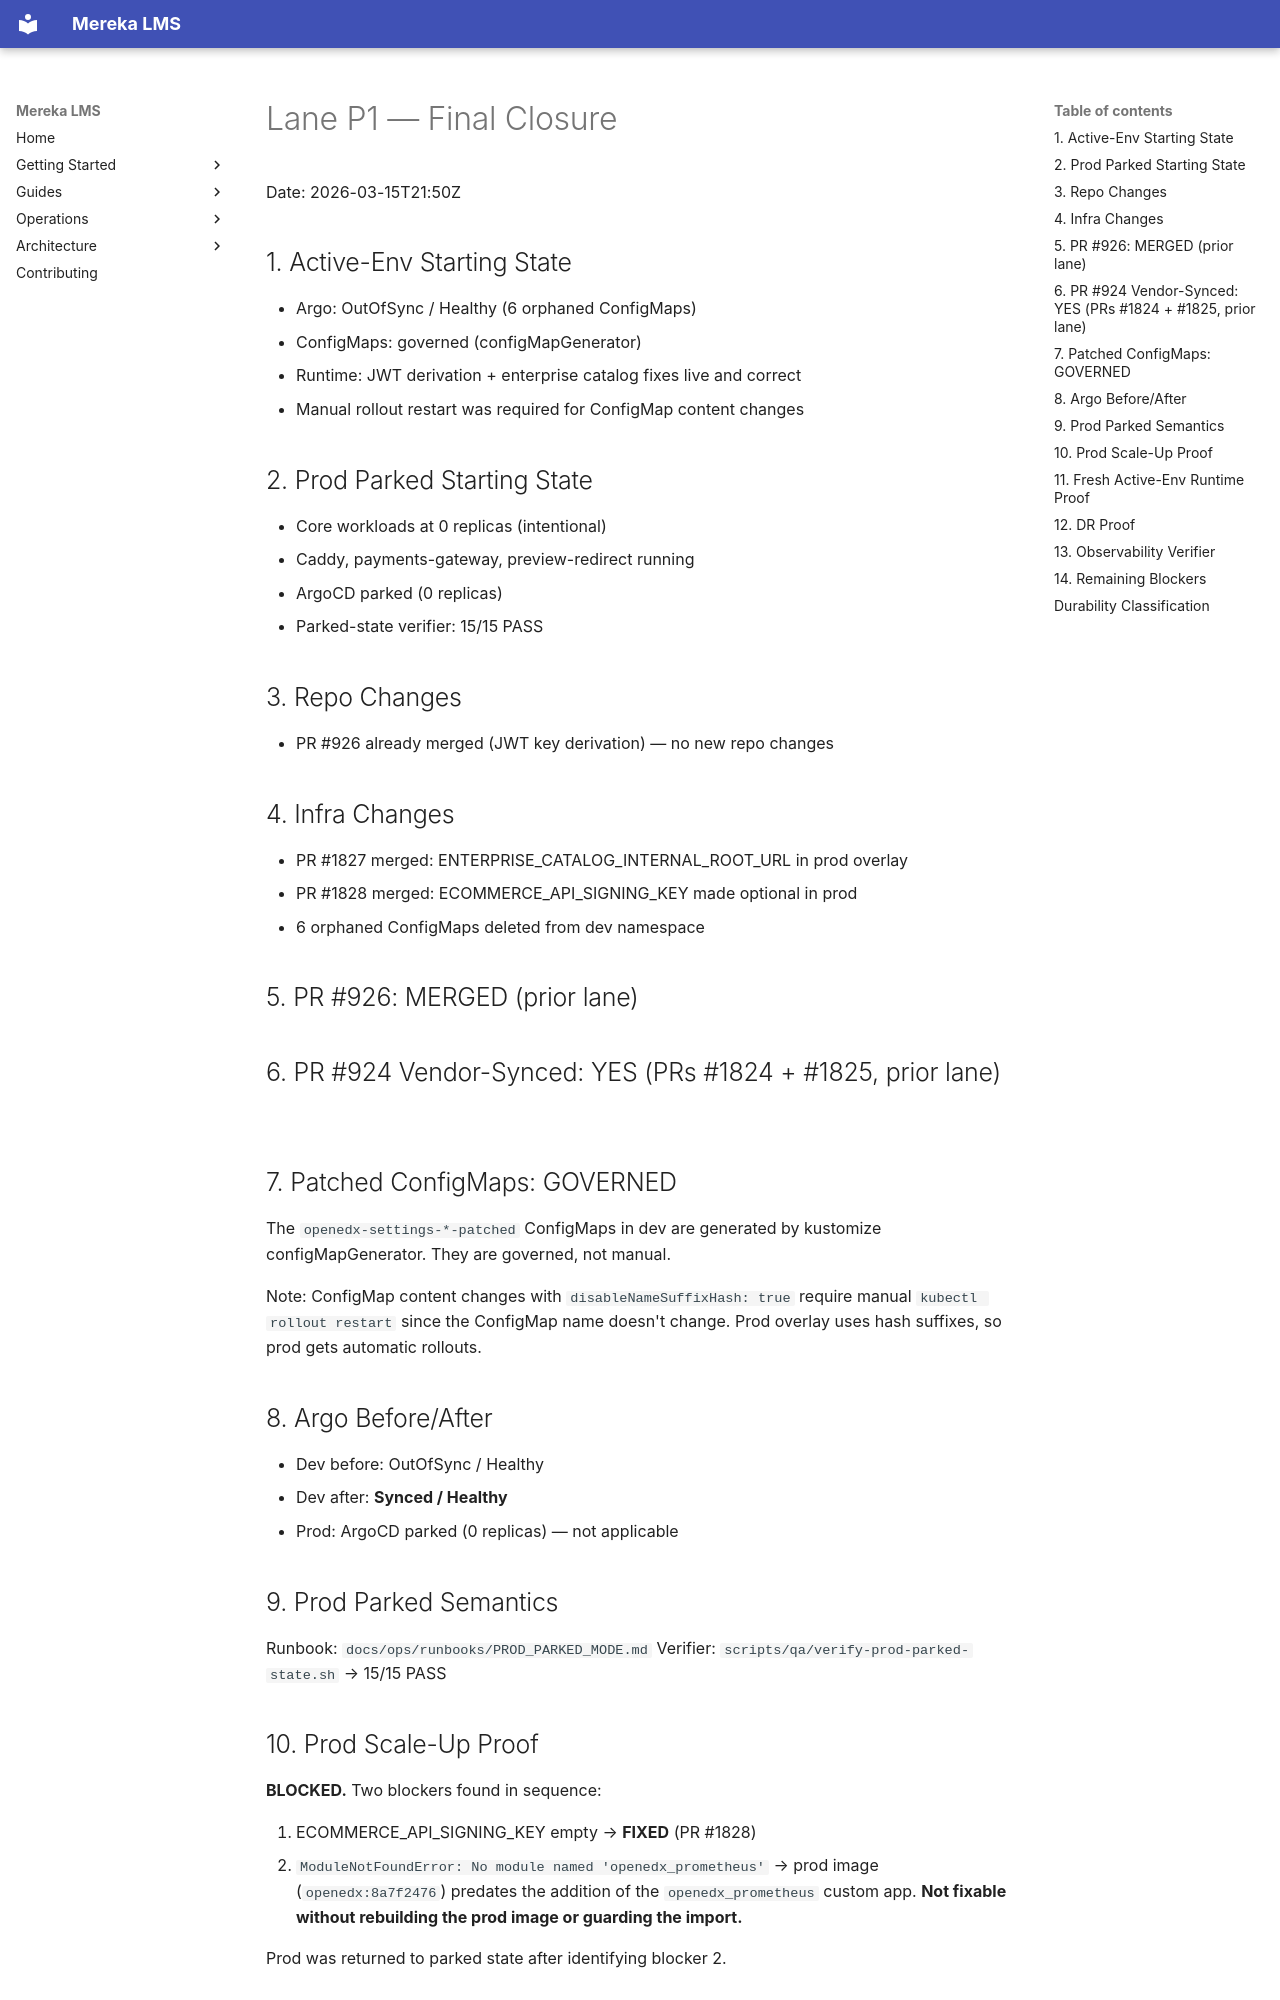

repository: lifeofgurpreet/mereka-lms-prototype · page: archive/LANE-P1-FINAL-CLOSURE/index.html · generator: mkdocs

# Lane P1 — Final Closure

Date: 2026-03-15T21:50Z

## 1. Active-Env Starting State

- Argo: OutOfSync / Healthy (6 orphaned ConfigMaps)
- ConfigMaps: governed (configMapGenerator)
- Runtime: JWT derivation + enterprise catalog fixes live and correct
- Manual rollout restart was required for ConfigMap content changes

## 2. Prod Parked Starting State

- Core workloads at 0 replicas (intentional)
- Caddy, payments-gateway, preview-redirect running
- ArgoCD parked (0 replicas)
- Parked-state verifier: 15/15 PASS

## 3. Repo Changes

- PR #926 already merged (JWT key derivation) — no new repo changes

## 4. Infra Changes

- PR #1827 merged: ENTERPRISE_CATALOG_INTERNAL_ROOT_URL in prod overlay
- PR #1828 merged: ECOMMERCE_API_SIGNING_KEY made optional in prod
- 6 orphaned ConfigMaps deleted from dev namespace

## 5. PR #926: MERGED (prior lane)

## 6. PR #924 Vendor-Synced: YES (PRs #1824 + #1825, prior lane)

## 7. Patched ConfigMaps: GOVERNED

The `openedx-settings-*-patched` ConfigMaps in dev are generated by
kustomize configMapGenerator. They are governed, not manual.

Note: ConfigMap content changes with `disableNameSuffixHash: true`
require manual `kubectl rollout restart` since the ConfigMap name
doesn't change. Prod overlay uses hash suffixes, so prod gets
automatic rollouts.

## 8. Argo Before/After

- Dev before: OutOfSync / Healthy
- Dev after: **Synced / Healthy**
- Prod: ArgoCD parked (0 replicas) — not applicable

## 9. Prod Parked Semantics

Runbook: `docs/ops/runbooks/PROD_PARKED_MODE.md`
Verifier: `scripts/qa/verify-prod-parked-state.sh` → 15/15 PASS
